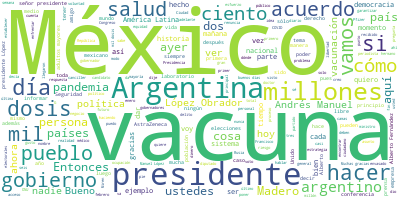

Values plotted in this chart, from the file beside it:
Participante, Texto, Sentimiento, Palabras, Dia, Mes, Anio
PRESIDENTE ANDRES MANUEL LOPEZ OBRADOR, ?Buenos días., 0.0, 2, 23, 02, 2021
PRESIDENTE ANDRES MANUEL LOPEZ OBRADOR, Pues hoy es un día especial. En esta con…, 0.0, 33, 23, 02, 2021
PRESIDENTE ANDRES MANUEL LOPEZ OBRADOR, Y vamos a llevar a cabo esta conferencia…, 0.0, 87, 23, 02, 2021
PRESIDENTE ANDRES MANUEL LOPEZ OBRADOR, Nos da también mucho gusto que estén per…, 0.0, 47, 23, 02, 2021
PRESIDENTE ANDRES MANUEL LOPEZ OBRADOR, Iniciamos con el informe del doctor Jorg…, 0.0, 21, 23, 02, 2021
JORGE ALCOCER VARELA, ?Muy buenos días a todas y todos. Con su…, 0.0, 16, 23, 02, 2021
JORGE ALCOCER VARELA, Excelentísimo señor presidente de la Rep…, 0.0, 28, 23, 02, 2021
JORGE ALCOCER VARELA, Es un honor tenerlo en esta conferencia …, 0.0, 58, 23, 02, 2021
JORGE ALCOCER VARELA, En forma breve mostraré los principales …, 0.0, 13, 23, 02, 2021
JORGE ALCOCER VARELA, En esta gráfica pueden ver que desde hac…, 0.0, 85, 23, 02, 2021
JORGE ALCOCER VARELA, En la siguiente imagen pueden ustedes co…, 0.0, 56, 23, 02, 2021
JORGE ALCOCER VARELA, En la siguiente imagen les indicamos la …, 0.0, 87, 23, 02, 2021
JORGE ALCOCER VARELA, En la siguiente imagen pueden ustedes ve…, 0.0, 87, 23, 02, 2021
JORGE ALCOCER VARELA, En el siguiente punto muy brevemente tam…, 0.0, 95, 23, 02, 2021
JORGE ALCOCER VARELA, Y en la siguiente imagen pueden ustedes …, 0.0, 35, 23, 02, 2021
JORGE ALCOCER VARELA, En la siguiente se ve la distribución qu…, 0.0, 64, 23, 02, 2021
JORGE ALCOCER VARELA, Y en cuanto al segundo grupo, que es imp…, 0.0, 49, 23, 02, 2021
JORGE ALCOCER VARELA, Y en esta imagen vemos los esquemas hast…, 0.0, 60, 23, 02, 2021
JORGE ALCOCER VARELA, Y el personal educativo en un estado ha …, 0.0, 44, 23, 02, 2021
JORGE ALCOCER VARELA, La Estrategia Nacional de Vacunación nos…, 0.0, 71, 23, 02, 2021
JORGE ALCOCER VARELA, Con esto termino esta presentación y les…, 0.0, 9, 23, 02, 2021
MARCELO EBRARD CASAUBON, ?Muy buenos días., 0.0, 3, 23, 02, 2021
MARCELO EBRARD CASAUBON, Saludar al señor presidente Alberto Fern…, 0.0, 31, 23, 02, 2021
MARCELO EBRARD CASAUBON, También dar la más cordial bienvenida al…, 0.0, 22, 23, 02, 2021
MARCELO EBRARD CASAUBON, Nos han demostrado ser no sólo compañero…, 0.0, 14, 23, 02, 2021
MARCELO EBRARD CASAUBON, Bueno, voy a informar brevemente. En pri…, 0.0, 53, 23, 02, 2021
MARCELO EBRARD CASAUBON, La semana pasada lo planteamos en el Con…, 0.0, 48, 23, 02, 2021
MARCELO EBRARD CASAUBON, Lo dijimos en el Consejo de Seguridad a …, 0.0, 78, 23, 02, 2021
MARCELO EBRARD CASAUBON, El día de ayer tuve el privilegio, por i…, 0.0, 58, 23, 02, 2021
MARCELO EBRARD CASAUBON, Recordarles a ustedes, aprovechando la p…, 0.0, 74, 23, 02, 2021
MARCELO EBRARD CASAUBON, Se hizo ese acuerdo, ayer se visitó la p…, 0.0, 57, 23, 02, 2021
MARCELO EBRARD CASAUBON, Y reconocer de nuevo esta iniciativa, a …, 0.0, 68, 23, 02, 2021
MARCELO EBRARD CASAUBON, Dar cuenta de qué es lo que México tiene…, 0.0, 20, 23, 02, 2021
MARCELO EBRARD CASAUBON, Empiezo por Covax. Covax es un instrumen…, 0.0, 48, 23, 02, 2021
MARCELO EBRARD CASAUBON, Hoy esperamos que Covax nos diga -y a Ar…, 0.0, 62, 23, 02, 2021
MARCELO EBRARD CASAUBON, AstraZeneca, tenemos adquiridas 77.4 mil…, 0.0, 53, 23, 02, 2021
MARCELO EBRARD CASAUBON, Pfizer, este se tiene un contrato de 34.…, 0.0, 48, 23, 02, 2021
MARCELO EBRARD CASAUBON, CanSino, ustedes que en México se hizo l…, 0.0, 59, 23, 02, 2021
MARCELO EBRARD CASAUBON, La siguiente vacuna es Sputnik V, que ta…, 0.0, 96, 23, 02, 2021
MARCELO EBRARD CASAUBON, Luego tenemos a AstraZeneca, que vino de…, 0.0, 38, 23, 02, 2021
MARCELO EBRARD CASAUBON, Por último, Sinovac. Esta es una vacuna …, 0.0, 37, 23, 02, 2021
MARCELO EBRARD CASAUBON, Los arribos más recientes de vacunas. Re…, 0.0, 60, 23, 02, 2021
MARCELO EBRARD CASAUBON, Total a esto, semanal, si se suma, esto …, 0.0, 50, 23, 02, 2021
MARCELO EBRARD CASAUBON, Total, ya pueden ustedes hacer su resume…, 0.0, 20, 23, 02, 2021
MARCELO EBRARD CASAUBON, Entonces, habremos recibido para al día …, 0.0, 89, 23, 02, 2021
MARCELO EBRARD CASAUBON, Y, por último, reportarles a ustedes que…, 0.0, 47, 23, 02, 2021
MARCELO EBRARD CASAUBON, Mañana se van a aplicar vacunas en el co…, 0.0, 30, 23, 02, 2021
MARCELO EBRARD CASAUBON, En Dallas, Denver, Kansas City, Las Vega…, 0.0, 40, 23, 02, 2021
MARCELO EBRARD CASAUBON, Y ese sería el reporte, señor presidente…, 0.0, 7, 23, 02, 2021
MARCELO EBRARD CASAUBON, Gracias de nueva cuenta al presidente Fe…, 0.0, 9, 23, 02, 2021
PRESIDENTE ANDRES MANUEL LOPEZ OBRADOR, ?¿No tienen el video?, 0.0, 4, 23, 02, 2021
PRESIDENTE ANDRES MANUEL LOPEZ OBRADOR, En tanto se pone el video de las dosis q…, 0.0, 26, 23, 02, 2021
PRESIDENTE ANDRES MANUEL LOPEZ OBRADOR, Hay dos acciones que nos han ayudado muc…, 0.0, 14, 23, 02, 2021
PRESIDENTE ANDRES MANUEL LOPEZ OBRADOR, Una es el trabajar de manera conjunta pa…, 0.0, 31, 23, 02, 2021
PRESIDENTE ANDRES MANUEL LOPEZ OBRADOR, A partir de abril, desde el principio de…, 0.0, 53, 23, 02, 2021
PRESIDENTE ANDRES MANUEL LOPEZ OBRADOR, Y lo segundo, les cuento, surge porque m…, 0.0, 65, 23, 02, 2021
PRESIDENTE ANDRES MANUEL LOPEZ OBRADOR, Entonces, como antes de esta mañanera, t…, 0.0, 79, 23, 02, 2021
PRESIDENTE ANDRES MANUEL LOPEZ OBRADOR, Ayer me enteré -les dije- de que hay un …, 0.0, 43, 23, 02, 2021
PRESIDENTE ANDRES MANUEL LOPEZ OBRADOR, Esto fue en la mañana y en la noche de e…, 0.0, 46, 23, 02, 2021
PRESIDENTE ANDRES MANUEL LOPEZ OBRADOR, Entonces, estamos muy agradecidos con Al…, 0.0, 23, 23, 02, 2021
... 186 more rows
